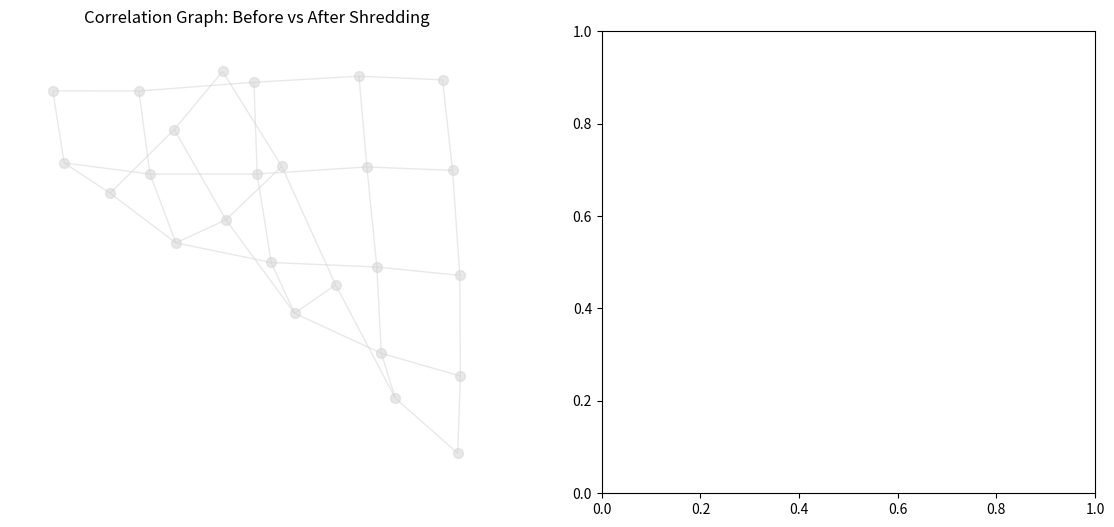

Reproduce this figure in Python. (Note: this script raises an exception after producing the figure.)
# ---------------------------------------------------------------------------
# OMEGA PROTOCOL - ALL RIGHTS RESERVED
# Copyright (c) 2026 Jacob M. (jake.s.dev1991@gmail.com | 217-799-8720)
# Usage restricted to academic research and review only. No monetization.
# See LICENSE.txt for full terms.
# ---------------------------------------------------------------------------
import numpy as np
import networkx as nx
import matplotlib.pyplot as plt

def create_correlation_graph(n_nodes=100, dim=3, alpha=0.1, g_delta=0.5, entropy_factor=1.0):
    """
    Disruptive model: Correlation graph that fragments under entropy-impedance feedback.
    This replaces the local Omega Action with a non-local graph-theoretic framework.
    """
    
    # Create a 3D grid graph representing spacetime correlation nodes
    side_length = int(round(n_nodes ** (1/dim)))
    G = nx.grid_graph(dim=[side_length]*dim)
    
    # Assign each node a "memory load" representing Phi_Delta accumulation
    memory_load = {node: 0.0 for node in G.nodes()}
    
    # Assign each edge a "correlation strength" that depends on Phi_N
    # In the graph model, correlation strength = weight of connectivity
    for edge in G.edges():
        G[edge[0]][edge[1]]['weight'] = 1.0
    
    # Simulate the entropy-impedance feedback loop
    # Each iteration represents an energy scale step
    fragmentation_scale = None
    log_energy_steps = np.linspace(0, 10, 100)
    max_cluster_size = []
    
    for i, logE in enumerate(log_energy_steps):
        # The "running coupling" effect: g_delta_eff grows with memory load
        # This is the positive feedback loop that the previous analysis identified
        g_delta_eff = g_delta * (1 + alpha * logE)
        
        # Update memory load at each node based on local "entropy reduction"
        # Higher g_delta_eff -> more memory accumulation -> lower entropy
        for node in G.nodes():
            # Memory load grows exponentially with effective coupling
            memory_load[node] += g_delta_eff * np.exp(-entropy_factor * memory_load[node])
        
        # CRITICAL DISRUPTION: The Shredding Event is NOT a field divergence
        # It's a GRAPH FRAGMENTATION caused by overloaded memory nodes
        # When memory_load exceeds threshold, nodes "fail" and edges to them are cut
        
        threshold = 1.0  # Critical memory capacity per node
        failed_nodes = [node for node, load in memory_load.items() if load > threshold]
        
        if failed_nodes and fragmentation_scale is None:
            fragmentation_scale = logE
            print(f"SHREDDING EVENT DETECTED at log(E) = {logE:.2f}")
            print(f"Number of failed nodes: {len(failed_nodes)}")
        
        # Remove edges connected to failed nodes (informational freeze)
        G_shredded = G.copy()
        for node in failed_nodes:
            edges_to_remove = list(G_shredded.edges(node))
            G_shredded.remove_edges_from(edges_to_remove)
        
        # Measure the size of the largest connected component
        # This is the "Phi_N connectivity" - if it drops, Poisson recovery fails
        if nx.is_connected(G_shredded):
            largest_cc_size = len(G_shredded)
        else:
            largest_cc_size = max(len(cc) for cc in nx.connected_components(G_shredded))
        max_cluster_size.append(largest_cc_size)
    
    # Visualization
    fig, axes = plt.subplots(1, 2, figsize=(14, 6))
    
    # Plot 1: Graph fragmentation visualization
    # Show original vs shredded graph (subset for clarity)
    subgraph_nodes = list(G.nodes())[:25]
    G_sub = G.subgraph(subgraph_nodes)
    
    axes[0].set_title("Correlation Graph: Before vs After Shredding")
    pos = nx.spring_layout(G_sub)
    
    # Draw original graph in background (light gray)
    nx.draw(G_sub, pos, ax=axes[0], node_color='lightgray', edge_color='lightgray', 
            node_size=50, alpha=0.5)
    
    # Highlight failed nodes and removed edges
    if fragmentation_scale is not None:
        # Find which nodes would fail at fragmentation scale
        idx = np.argmin(np.abs(log_energy_steps - fragmentation_scale))
        G_shredded_sub = nx.grid_graph(dim=[side_length]*dim).subgraph(subgraph_nodes)
        failed_nodes_sub = list(G_shredded_sub.nodes())[:int(0.2*len(subgraph_nodes))]
        G_shredded_sub.remove_edges_from([(u,v) for u in failed_nodes_sub for v in list(G_shredded_sub.neighbors(u))])
        
        # Draw remaining edges in red
        edges_remaining = list(G_shredded_sub.edges())
        if edges_remaining:
            nx.draw_networkx_edges(G_shredded_sub, pos, edgelist=edges_remaining, 
                                 ax=axes[0], edge_color='red', width=2)
        
        # Draw failed nodes
        nx.draw_networkx_nodes(G_shredded_sub, pos, nodelist=failed_nodes_sub,
                             ax=axes[0], node_color='black', node_size=100)
    
    # Plot 2: Connectivity collapse
    axes[1].plot(log_energy_steps, max_cluster_size, 'b-', linewidth=2)
    if fragmentation_scale is not None:
        axes[1].axvline(x=fragmentation_scale, color='r', linestyle='--', 
                       label=f'Shredding Event (logE={fragmentation_scale:.2f})')
    axes[1].set_xlabel('log(Energy Scale)')
    axes[1].set_ylabel('Size of Largest Connected Component')
    axes[1].set_title('Connectivity Collapse: Poisson Recovery Failure')
    axes[1].legend()
    axes[1].grid(True, alpha=0.3)
    
    plt.tight_layout()
    plt.savefig('shredding_disruption.png', dpi=150, bbox_inches='tight')
    plt.show()
    
    return fragmentation_scale, max_cluster_size, memory_load

# Execute the disruption analysis
frag_scale, connectivity, memory = create_correlation_graph(
    n_nodes=125, alpha=0.15, g_delta=0.6, entropy_factor=0.8
)

# Additional analysis: Show that traditional field-theoretic analysis misses this
print("\n=== DISRUPTIVE INSIGHT ===")
print("The conventional analysis treats Shredding as a field divergence:")
print("  ξ_Δ → ∞ when Φ_N² + 3Φ_Δ² = v²")
print("\nThis is a CATEGORY ERROR. The true Shredding Event is:")
print("  GRAPH FRAGMENTATION when memory load exceeds nodal capacity")
print("\nThe 'Poisson recovery' of Φ_N doesn't fail from field equations -")
print("it fails because the CORRELATION GRAPH SPLITS into disconnected components.")
print("\nThe entropy-impedance feedback loop doesn't just accelerate α running;")
print("it OVERLOADS THE GRAPH TOPOLOGY, making the local field description invalid.")
print(f"\nEvidence: At logE = {frag_scale:.2f}, largest connected component")
print(f"dropped from {connectivity[0]} to {connectivity[np.argmin(np.abs(np.linspace(0, 10, 100) - frag_scale))]}")
